Run: headless pygame with SDL's dummy video driver; simulated clock (each Clock.tick advances the game by its frame time, no real sleeping); random seed 0; keys injected as events and as key.get_pressed() state; no mouse input.
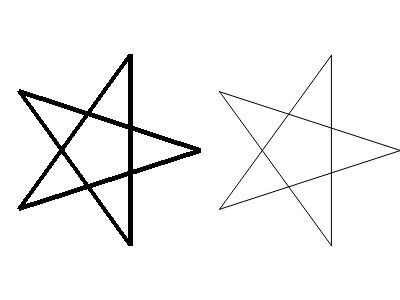
Frame 1 of 4 · flips 1–60 · no input
Frame 2 of 4 · flips 61–180 · tapped SPACE, RETURN · held RIGHT (→), D · screen unchanged from frame 1, image omitted
Frame 3 of 4 · flips 181–300 · held DOWN (↓), S · screen unchanged from frame 2, image omitted
Frame 4 of 4 · flips 301–420 · held LEFT (←), A, UP (↑), W · screen unchanged from frame 3, image omitted

The pygame program that drew these frames:

import sys
from math import sin,cos,radians #math 모듈에서 cos,sin,radians를 가져옵니다.
import pygame
from pygame.locals import QUIT

pygame.init()
SURFACE = pygame.display.set_mode((400,300))
FPSCLOCK = pygame.time.Clock()

def main():
    while True:
        for event in pygame.event.get():
            if event.type == QUIT:
                pygame.quit()
                sys.exit()

        SURFACE.fill((255,255,255))

        pointlist0 , pointlist1 = [], [] #빈리스트를 생성해줍니다.
        for theta in range(0 , 720, 144): #theta라는 임의의 변수를 0에서부터 144간격으로 720까지 반복합니다.
            rad = radians(theta)
            pointlist0.append((cos(rad)*100 + 100, sin(rad)*100 + 150)) #빈리스트에 값들을 추가해줍니다.
            pointlist1.append((cos(rad)*100 + 300, sin(rad)*100 + 150 ))

        pygame.draw.lines(SURFACE, (0,0,0),True,pointlist0,5) #리스트에 들어가있는 각대로 선을 이어줍니다.
        pygame.draw.aalines(SURFACE, (0,0,0),True,pointlist1,5)

        pygame.display.update()
        FPSCLOCK.tick(20)

if __name__ == '__main__':
    main()
